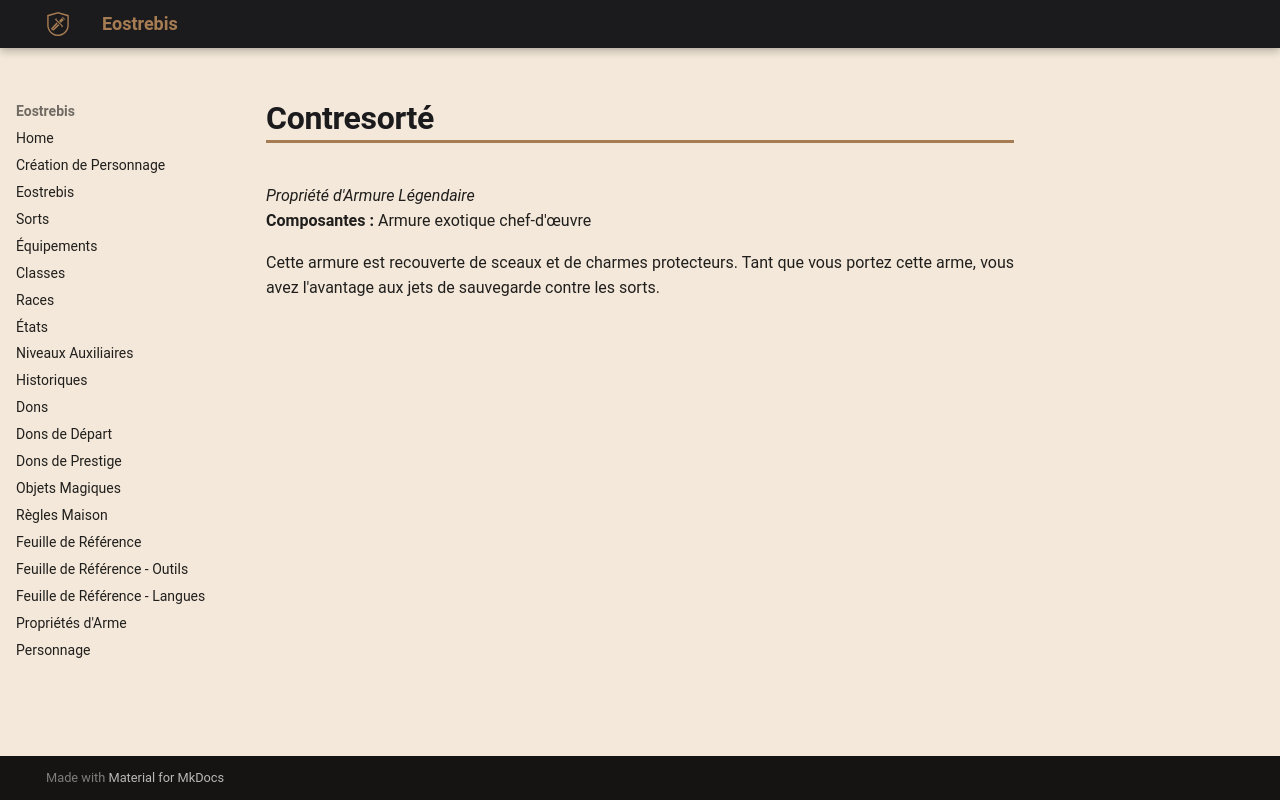

repository: Eostrebis/5e.VF · page: classes/Artisan/Propriétés/Contresorté/index.html · generator: mkdocs

---
writing_status: finished
---
*Propriété d'Armure Légendaire*
**Composantes :** Armure exotique chef-d'œuvre

Cette armure est recouverte de sceaux et de charmes protecteurs. Tant que vous portez cette arme, vous avez l'avantage aux jets de sauvegarde contre les sorts.
